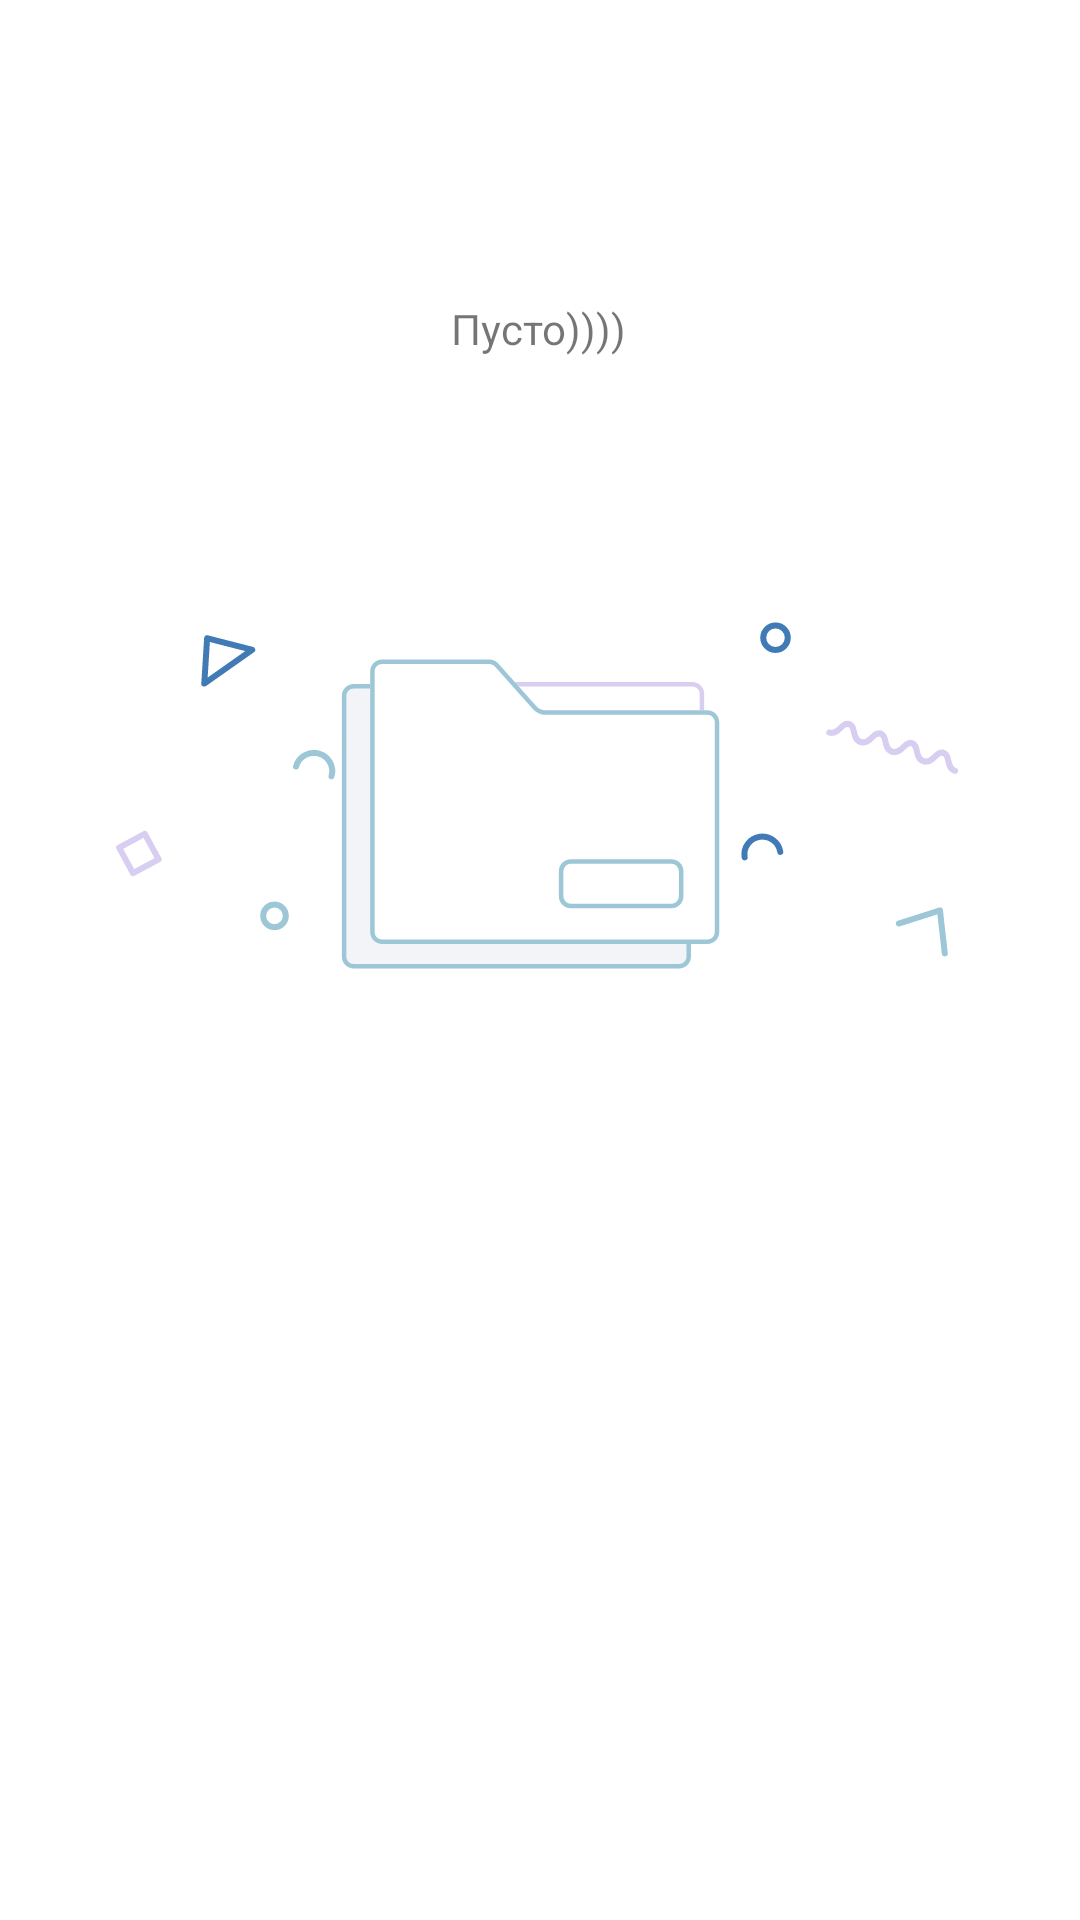

Here is an Android app screen rendered from its layout file. Give the layout XML and the strings, colors and styles it references.
<!-- AndroidManifest.xml: application theme Theme.HowCovidSpoileMyLife -->
<!-- res/layout/empty_state_layout.xml -->
<?xml version="1.0" encoding="utf-8"?>
<androidx.constraintlayout.widget.ConstraintLayout
    xmlns:android="http://schemas.android.com/apk/res/android"
    xmlns:app="http://schemas.android.com/apk/res-auto"
    android:layout_width="match_parent"
    android:layout_height="match_parent">

    <TextView
        android:id="@+id/textView2"
        android:layout_width="wrap_content"
        android:layout_height="wrap_content"
        android:layout_marginTop="100dp"
        android:text="@string/empty"
        app:layout_constraintBottom_toTopOf="@+id/imageView"
        app:layout_constraintEnd_toEndOf="parent"
        app:layout_constraintHorizontal_bias="0.498"
        app:layout_constraintStart_toStartOf="parent"
        app:layout_constraintTop_toTopOf="parent"
        app:layout_constraintVertical_chainStyle="packed" />

    <androidx.appcompat.widget.AppCompatImageView
        android:id="@+id/imageView"
        android:layout_width="wrap_content"
        android:layout_height="wrap_content"
        android:layout_marginTop="70dp"
        app:layout_constraintEnd_toEndOf="parent"
        app:layout_constraintStart_toStartOf="parent"
        app:layout_constraintTop_toBottomOf="@+id/textView2"
        app:srcCompat="@drawable/ic_file" />
</androidx.constraintlayout.widget.ConstraintLayout>
<!-- resources referenced by this layout -->
<resources>
  <!-- drawable ic_file: vector/xml drawable (drawable, 10665 chars, omitted) -->
  <string name="empty">Пусто))))</string>
  <style name="Theme.HowCovidSpoileMyLife" parent="Theme.MaterialComponents.DayNight.DarkActionBar">
          
          <item name="colorPrimary">@color/purple_500</item>
          <item name="colorPrimaryVariant">@color/purple_700</item>
          <item name="colorOnPrimary">@color/white</item>
          
          <item name="colorSecondary">@color/teal_200</item>
          <item name="colorSecondaryVariant">@color/teal_700</item>
          <item name="colorOnSecondary">@color/black</item>
          
          <item name="android:statusBarColor" tools:targetApi="l">?attr/colorPrimaryVariant</item>
          
      </style>
  <color name="purple_500">#FF6200EE</color>
  <color name="purple_700">#FF3700B3</color>
  <color name="white">#FFFFFFFF</color>
  <color name="teal_200">#FF03DAC5</color>
  <color name="teal_700">#FF018786</color>
  <color name="black">#FF000000</color>
</resources>
